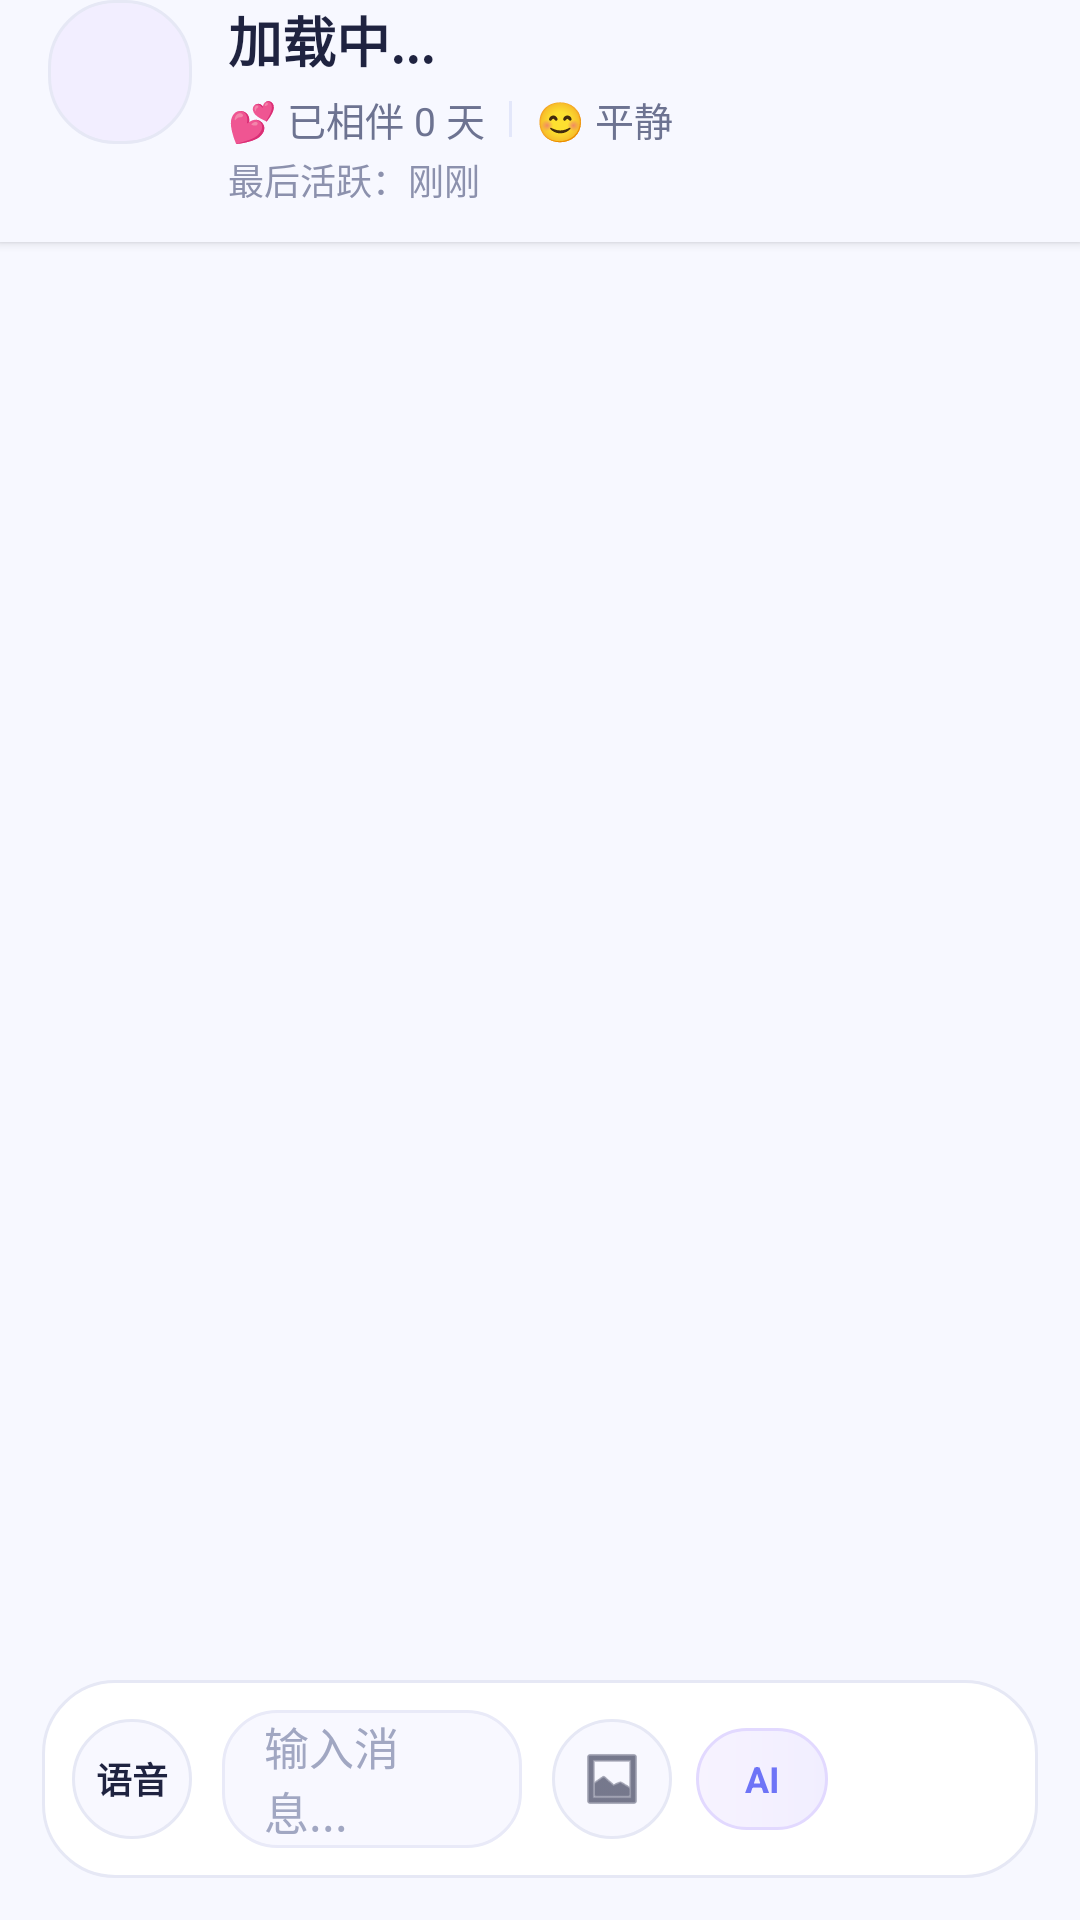

Android layout source for this screen:
<!-- AndroidManifest.xml: application theme Theme.NestChat -->
<!-- res/layout/fragment_chat.xml -->
<?xml version="1.0" encoding="utf-8"?>
<androidx.constraintlayout.widget.ConstraintLayout xmlns:android="http://schemas.android.com/apk/res/android"
    xmlns:app="http://schemas.android.com/apk/res-auto"
    xmlns:tools="http://schemas.android.com/tools"
    android:id="@+id/rootChat"
    android:layout_width="match_parent"
    android:layout_height="match_parent"
    android:background="@color/page_background"
    tools:context=".fragment.ChatFragment">

    
    <LinearLayout
        android:id="@+id/chatHeader"
        android:layout_width="0dp"
        android:layout_height="wrap_content"
        android:background="@color/page_background"
        android:elevation="2dp"
        android:orientation="horizontal"
        android:paddingStart="16dp"
        android:paddingEnd="16dp"
        android:paddingBottom="12dp"
        app:layout_constraintEnd_toEndOf="parent"
        app:layout_constraintStart_toStartOf="parent"
        app:layout_constraintTop_toTopOf="parent">

        <ImageView
            android:id="@+id/ivPartnerAvatar"
            android:layout_width="48dp"
            android:layout_height="48dp"
            android:background="@drawable/bg_mine_avatar"
            android:contentDescription="对方头像"
            android:padding="10dp"
            android:src="@drawable/ic_user"
            app:tint="@color/brand_primary_dark" />

        <LinearLayout
            android:layout_width="0dp"
            android:layout_height="wrap_content"
            android:layout_marginStart="12dp"
            android:layout_weight="1"
            android:orientation="vertical">

            <TextView
                android:id="@+id/tvPartnerName"
                android:layout_width="wrap_content"
                android:layout_height="wrap_content"
                android:text="加载中..."
                android:textColor="@color/text_primary"
                android:textSize="18sp"
                android:textStyle="bold" />

            <LinearLayout
                android:layout_width="wrap_content"
                android:layout_height="wrap_content"
                android:layout_marginTop="4dp"
                android:gravity="center_vertical"
                android:orientation="horizontal">

                <TextView
                    android:id="@+id/tvCompanionDays"
                    android:layout_width="wrap_content"
                    android:layout_height="wrap_content"
                    android:text="💕 已相伴 0 天"
                    android:textColor="@color/text_secondary"
                    android:textSize="13sp" />

                <TextView
                    android:layout_width="1dp"
                    android:layout_height="12dp"
                    android:layout_marginStart="8dp"
                    android:layout_marginEnd="8dp"
                    android:background="@color/divider_tint" />

                <TextView
                    android:id="@+id/tvPartnerMood"
                    android:layout_width="wrap_content"
                    android:layout_height="wrap_content"
                    android:text="😊 平静"
                    android:textColor="@color/text_secondary"
                    android:textSize="13sp" />
            </LinearLayout>

            <LinearLayout
                android:layout_width="wrap_content"
                android:layout_height="wrap_content"
                android:layout_marginTop="2dp"
                android:gravity="center_vertical"
                android:orientation="horizontal">

                <TextView
                    android:id="@+id/tvLastActive"
                    android:layout_width="wrap_content"
                    android:layout_height="wrap_content"
                    android:text="最后活跃：刚刚"
                    android:textColor="@color/text_tertiary"
                    android:textSize="12sp" />

                <TextView
                    android:layout_width="1dp"
                    android:layout_height="10dp"
                    android:layout_marginStart="6dp"
                    android:layout_marginEnd="6dp"
                    android:background="@color/divider_tint"
                    android:visibility="gone" />

                <TextView
                    android:id="@+id/tvTodayDiary"
                    android:layout_width="wrap_content"
                    android:layout_height="wrap_content"
                    android:text="今日已写日记"
                    android:textColor="@color/brand_primary_dark"
                    android:textSize="12sp"
                    android:visibility="gone" />
            </LinearLayout>
        </LinearLayout>
    </LinearLayout>

    <LinearLayout
        android:id="@+id/layoutRiskTip"
        android:layout_width="0dp"
        android:layout_height="wrap_content"
        android:layout_marginStart="14dp"
        android:layout_marginTop="10dp"
        android:layout_marginEnd="14dp"
        android:background="@drawable/bg_chat_system_tip"
        android:orientation="vertical"
        android:paddingStart="14dp"
        android:paddingTop="12dp"
        android:paddingEnd="14dp"
        android:paddingBottom="12dp"
        android:visibility="gone"
        app:layout_constraintEnd_toEndOf="parent"
        app:layout_constraintStart_toStartOf="parent"
        app:layout_constraintTop_toBottomOf="@id/chatHeader">

        <TextView
            android:id="@+id/tvRiskTipTitle"
            android:layout_width="wrap_content"
            android:layout_height="wrap_content"
            android:text="情绪风险提示"
            android:textColor="@color/chat_voice_cancel_text"
            android:textSize="12sp"
            android:textStyle="bold" />

        <TextView
            android:id="@+id/tvRiskTipMessage"
            android:layout_width="wrap_content"
            android:layout_height="wrap_content"
            android:layout_marginTop="6dp"
            android:text="TA 这段话里有明显低落情绪，建议先安抚，再进入讨论。"
            android:textColor="@color/text_primary"
            android:textSize="13sp" />
    </LinearLayout>

    <androidx.core.widget.NestedScrollView
        android:id="@+id/scrollMessages"
        android:layout_width="0dp"
        android:layout_height="0dp"
        android:clipToPadding="false"
        android:fillViewport="true"
        android:paddingStart="14dp"
        android:paddingTop="10dp"
        android:paddingEnd="14dp"
        android:paddingBottom="16dp"
        app:layout_constraintBottom_toTopOf="@id/layoutInputBar"
        app:layout_constraintEnd_toEndOf="parent"
        app:layout_constraintStart_toStartOf="parent"
        app:layout_constraintTop_toBottomOf="@id/layoutRiskTip">

        <LinearLayout
            android:id="@+id/layoutMessageList"
            android:layout_width="match_parent"
            android:layout_height="wrap_content"
            android:orientation="vertical" />
    </androidx.core.widget.NestedScrollView>

    <LinearLayout
        android:id="@+id/layoutInputBar"
        android:layout_width="0dp"
        android:layout_height="wrap_content"
        android:layout_marginStart="14dp"
        android:layout_marginEnd="14dp"
        android:layout_marginBottom="14dp"
        android:background="@drawable/bg_chat_input_bar"
        android:gravity="center_vertical"
        android:orientation="horizontal"
        android:paddingStart="10dp"
        android:paddingTop="10dp"
        android:paddingEnd="10dp"
        android:paddingBottom="10dp"
        app:layout_constraintBottom_toBottomOf="parent"
        app:layout_constraintEnd_toEndOf="parent"
        app:layout_constraintStart_toStartOf="parent">

        <TextView
            android:id="@+id/btnInputMode"
            android:layout_width="40dp"
            android:layout_height="40dp"
            android:background="@drawable/bg_chat_action_circle"
            android:gravity="center"
            android:text="语音"
            android:textColor="@color/text_primary"
            android:textSize="12sp"
            android:textStyle="bold" />

        <EditText
            android:id="@+id/etMessageInput"
            android:layout_width="0dp"
            android:layout_height="46dp"
            android:layout_marginStart="10dp"
            android:layout_weight="1"
            android:background="@drawable/bg_chat_input_field"
            android:hint="输入消息..."
            android:maxLines="4"
            android:minHeight="46dp"
            android:paddingStart="14dp"
            android:paddingEnd="14dp"
            android:textColor="@color/text_primary"
            android:textColorHint="@color/text_hint"
            android:textSize="15sp" />

        <TextView
            android:id="@+id/btnHoldToSpeak"
            android:layout_width="0dp"
            android:layout_height="46dp"
            android:layout_marginStart="10dp"
            android:layout_weight="1"
            android:background="@drawable/bg_chat_input_field"
            android:gravity="center"
            android:text="按住 说话"
            android:textColor="@color/text_primary"
            android:textSize="15sp"
            android:textStyle="bold"
            android:visibility="gone" />

        <ImageView
            android:id="@+id/btnPhoto"
            android:layout_width="40dp"
            android:layout_height="40dp"
            android:layout_marginStart="10dp"
            android:background="@drawable/bg_chat_action_circle"
            android:clickable="true"
            android:contentDescription="发送照片"
            android:focusable="true"
            android:padding="9dp"
            android:src="@android:drawable/ic_menu_gallery"
            app:tint="@color/text_primary" />

        <TextView
            android:id="@+id/btnAi"
            android:layout_width="44dp"
            android:layout_height="34dp"
            android:layout_marginStart="8dp"
            android:background="@drawable/bg_chat_ai_button"
            android:gravity="center"
            android:text="AI"
            android:textColor="@color/brand_primary_dark"
            android:textSize="12sp"
            android:textStyle="bold" />

        <TextView
            android:id="@+id/btnSend"
            android:layout_width="52dp"
            android:layout_height="34dp"
            android:layout_marginStart="8dp"
            android:background="@drawable/bg_chat_send_button"
            android:gravity="center"
            android:text="发送"
            android:textColor="@color/white"
            android:textSize="12sp"
            android:textStyle="bold" />
    </LinearLayout>
</androidx.constraintlayout.widget.ConstraintLayout>
<!-- resources referenced by this layout -->
<resources>
  <color name="brand_primary_dark">#FF6E74F7</color>
  <color name="chat_voice_cancel_text">#FFD9567C</color>
  <color name="divider_tint">#FFE3E7FA</color>
  <color name="page_background">#FFF7F8FF</color>
  <color name="text_hint">#FFA1A7C2</color>
  <color name="text_primary">#FF1F2340</color>
  <color name="text_secondary">#FF6D7391</color>
  <color name="text_tertiary">#FF8C91AD</color>
  <color name="white">#FFFFFFFF</color>
  <!-- drawable bg_chat_action_circle (drawable) -->
  <?xml version="1.0" encoding="utf-8"?>
  <shape xmlns:android="http://schemas.android.com/apk/res/android">
      <solid android:color="#FFF8F8FF" />
      <corners android:radius="20dp" />
      <stroke
          android:width="1dp"
          android:color="@color/surface_stroke" />
  </shape>
  <!-- drawable bg_chat_ai_button (drawable) -->
  <?xml version="1.0" encoding="utf-8"?>
  <shape xmlns:android="http://schemas.android.com/apk/res/android">
      <gradient
          android:angle="0"
          android:endColor="#FFF1EEFF"
          android:startColor="#FFF7F3FF" />
      <corners android:radius="18dp" />
      <stroke
          android:width="1dp"
          android:color="#FFE2D9FF" />
  </shape>
  <!-- drawable bg_chat_input_bar (drawable) -->
  <?xml version="1.0" encoding="utf-8"?>
  <shape xmlns:android="http://schemas.android.com/apk/res/android">
      <solid android:color="@color/white" />
      <corners android:radius="24dp" />
      <stroke
          android:width="1dp"
          android:color="@color/surface_stroke" />
  </shape>
  <!-- drawable bg_chat_input_field (drawable) -->
  <?xml version="1.0" encoding="utf-8"?>
  <shape xmlns:android="http://schemas.android.com/apk/res/android">
      <solid android:color="#FFF8F8FF" />
      <corners android:radius="18dp" />
      <stroke
          android:width="1dp"
          android:color="#FFE9EAF8" />
  </shape>
  <!-- drawable bg_chat_system_tip (drawable) -->
  <?xml version="1.0" encoding="utf-8"?>
  <shape xmlns:android="http://schemas.android.com/apk/res/android">
      <gradient
          android:angle="0"
          android:endColor="#FFF3EEFF"
          android:startColor="#FFF7F4FF" />
      <corners android:radius="18dp" />
      <stroke
          android:width="1dp"
          android:color="#FFE2DAFF" />
  </shape>
  <!-- drawable bg_mine_avatar (drawable) -->
  <?xml version="1.0" encoding="utf-8"?>
  <shape xmlns:android="http://schemas.android.com/apk/res/android">
      <solid android:color="@color/avatar_fill" />
      <corners android:radius="22dp" />
      <stroke
          android:width="1dp"
          android:color="@color/surface_stroke" />
  </shape>
  <style name="Theme.NestChat" parent="Base.Theme.NestChat" />
  <color name="surface_stroke">#FFE6E8F5</color>
  <color name="avatar_fill">#FFF2EEFF</color>
  <style name="Base.Theme.NestChat" parent="Theme.Material3.DayNight.NoActionBar">
          <item name="colorPrimary">@color/brand_primary</item>
          <item name="colorSecondary">@color/brand_secondary</item>
          <item name="android:windowBackground">@color/page_background</item>
          <item name="android:statusBarColor">@android:color/transparent</item>
          <item name="android:navigationBarColor">@color/page_background</item>
          <item name="android:windowLightStatusBar">true</item>
          <item name="android:windowLightNavigationBar">true</item>
      </style>
  <color name="brand_primary">#FF8B8CF8</color>
  <color name="brand_secondary">#FFA9B6FF</color>
</resources>
